Run: headless pygame with SDL's dummy video driver; simulated clock (each Clock.tick advances the game by its frame time, no real sleeping); random seed 0; keys injected as events and as key.get_pressed() state; mouse plan: one left click at the window centre at the start of phase 2, then a move to the lower-right quarter at the start of phase 3.
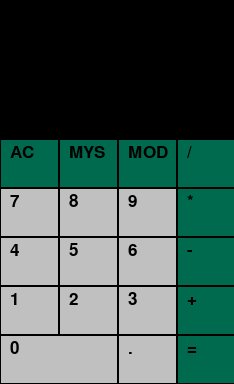
Frame 1 of 4 · flips 1–60 · no input
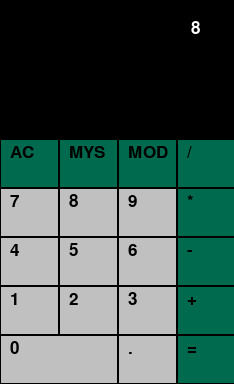
Frame 2 of 4 · flips 61–180 · clicked the window centre · tapped SPACE, RETURN · held RIGHT (→), D
Frame 3 of 4 · flips 181–300 · moved the mouse to the lower-right quarter · held DOWN (↓), S · screen unchanged from frame 2, image omitted
Frame 4 of 4 · flips 301–420 · held LEFT (←), A, UP (↑), W · screen unchanged from frame 3, image omitted

The pygame program that drew these frames:

import pygame
import collections

WHITE = (255, 255, 255)
GREY = (192, 192, 192)
BLACK = (0, 0, 0)
DGREY = (169, 169, 169)
BGREEN = (0, 106, 78)

Button = collections.namedtuple("Button", ["label", "color", "x", "y", "length", "height"])

def make_buttons():    
    length, width = 59, 49
    x1, x2, x3, x4 = 0, 59, 118, 177

    buttons = []

    buttons.append(Button('AC', BGREEN, x1, 139, length, width))
    buttons.append(Button('MYS', BGREEN, x2, 139, length, width))
    buttons.append(Button('MOD', BGREEN, x3, 139, length, width))
    buttons.append(Button('/', BGREEN, x4, 139, length, width))

    buttons.append(Button('7', GREY, x1, 188, length, width))
    buttons.append(Button('8', GREY, x2, 188, length, width))
    buttons.append(Button('9', GREY, x3, 188, length, width))
    buttons.append(Button('*', BGREEN, x4, 188, length, width))

    buttons.append(Button('4', GREY, x1, 237, length, width))
    buttons.append(Button('5', GREY, x2, 237, length, width))
    buttons.append(Button('6', GREY, x3, 237, length, width))
    buttons.append(Button('-', BGREEN, x4, 237, length, width))

    buttons.append(Button('1', GREY, x1, 286, length, width))
    buttons.append(Button('2', GREY, x2, 286, length, width))
    buttons.append(Button('3', GREY, x3, 286, length, width))
    buttons.append(Button('+', BGREEN, x4, 286, length, width))

    buttons.append(Button('0', GREY, x1, 335, length * 2, width))
    buttons.append(Button('.', GREY, x3, 335, length, width))
    buttons.append(Button('=', BGREEN, x4, 335, length, width))

    return buttons

def add_buttons(buttons):
    for button in buttons:
        pygame.draw.rect(screen, button.color, pygame.Rect(button.x, button.y, button.length, button.height))
        pygame.draw.rect(screen, BLACK, pygame.Rect(button.x, button.y, button.length, button.height), 1)
        font = pygame.font.Font(None, 25)
        functions = font.render(button.label, 1, BLACK)
        screen.blit(functions, (button.x + 10, button.y + 5))

def get_pressed_button(mx, my, buttons):
    for button in buttons:
        if button.x <= mx <= button.x + button.length and button.y <= my <= button.y + button.height:
            return button
    return None

def build_expression(expression, button):
    result = '' if expression == '0' else expression
    if button.label in ['AC', 'MYS']:
        return '0'
    elif button.label == 'MOD':
        return '0' if len(result) == 0 else result + '%'
    elif button.label == '=':
        return '0' if len(result) == 0 else str(eval(result))
    elif button.label in ['*', '/']:
        return '0' if len(result) == 0 else result + button.label
    else:
        return result + button.label

def bilt_answer(expression):
    font = pygame.font.Font(None, 25)
    expression = font.render(expression, 9, WHITE)
    txt_length = expression.get_width()
    screen.blit(expression, (200 - txt_length , 20))
    pygame.display.update()

if __name__ == "__main__":
    pygame.init()
    screen = pygame.display.set_mode((234, 384))
    buttons = make_buttons()
    screen.fill(BLACK)
    add_buttons(buttons)
    expression = '0'
    while True:
        pygame.display.update()
        for event in pygame.event.get():
            if event.type == pygame.QUIT:
                pygame.quit()
            if event.type == pygame.MOUSEBUTTONDOWN:
                mx, my = pygame.mouse.get_pos()
                button = get_pressed_button(mx, my, buttons)
                expression = build_expression(expression, button)
                bilt_answer(expression)
                
